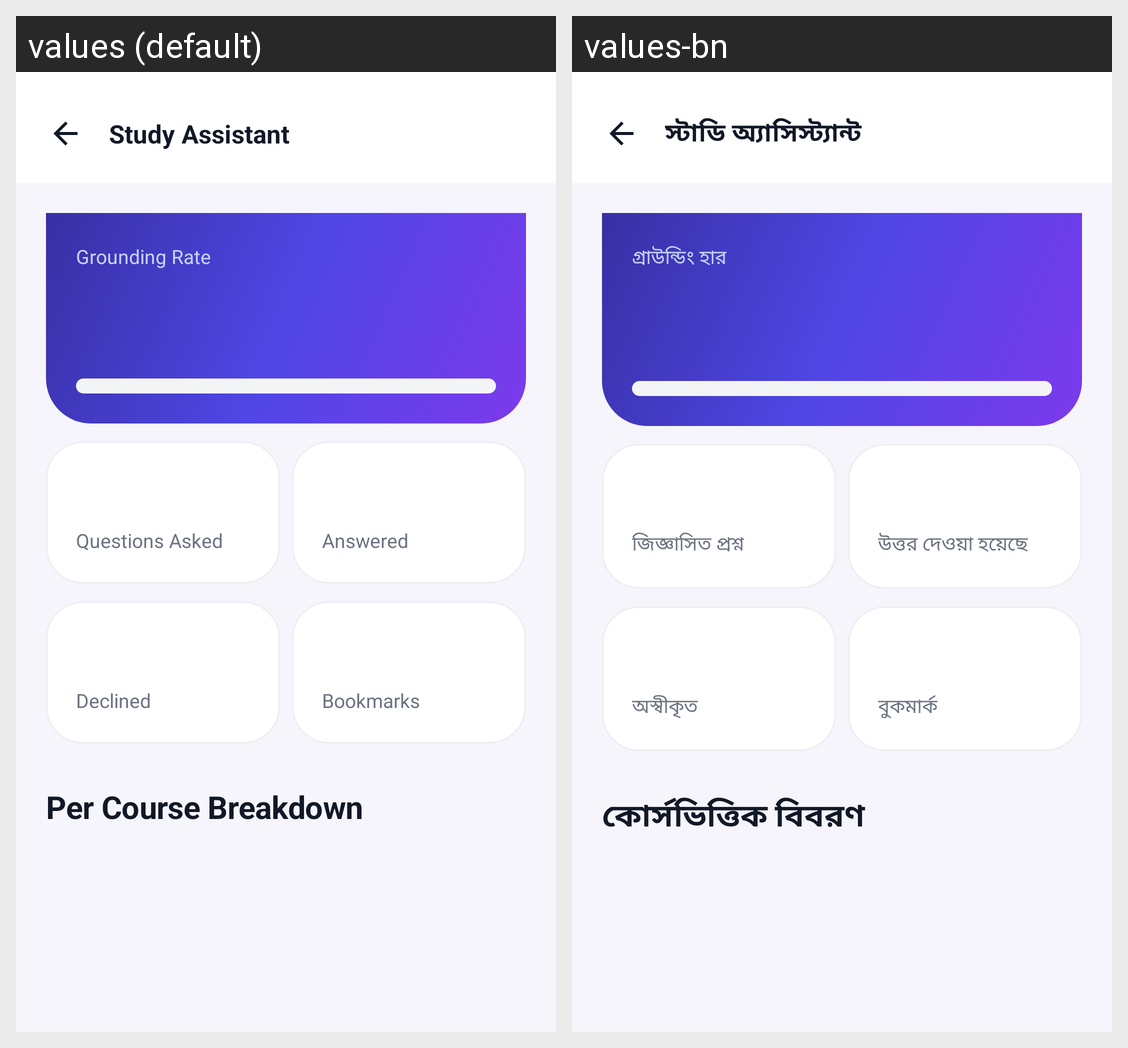

Here is an Android app screen in its default locale and in the app's own translations. Write out the translated-string differences for the strings that appear on this screen.
Android screen res/layout/activity_progress.xml rendered under 2 locales, left to right: values (default), values-bn. Device: Nexus 5 (rendered at 1080×1920; each locale shown at half size, 540×960, under a caption strip naming it); theme Theme.StudyAssistant.
Strings drawn on this screen, with the default value and each locale's value (text and hints the layout hard-codes, and strings that could not be matched under every locale, appear in the picture but are not listed):

grounding_rate
  values: Grounding Rate
  values-bn: গ্রাউন্ডিং হার

questions_asked
  values: Questions Asked
  values-bn: জিজ্ঞাসিত প্রশ্ন

answers_grounded
  values: Answered
  values-bn: উত্তর দেওয়া হয়েছে

answers_declined
  values: Declined
  values-bn: অস্বীকৃত

bookmarks
  values: Bookmarks
  values-bn: বুকমার্ক

per_course_breakdown
  values: Per Course Breakdown
  values-bn: কোর্সভিত্তিক বিবরণ

app_name
  values: Study Assistant
  values-bn: স্টাডি অ্যাসিস্ট্যান্ট
